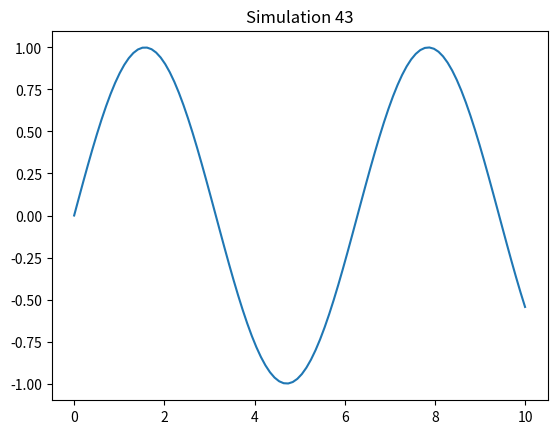

Recreate this plot in Python.
import numpy as np
import matplotlib.pyplot as plt

def sim_43():
    x = np.linspace(0, 10, 100)
    y = np.sin(x)
    plt.plot(x, y)
    plt.title('Simulation 43')
    plt.show()

if __name__ == '__main__':
    sim_43()
